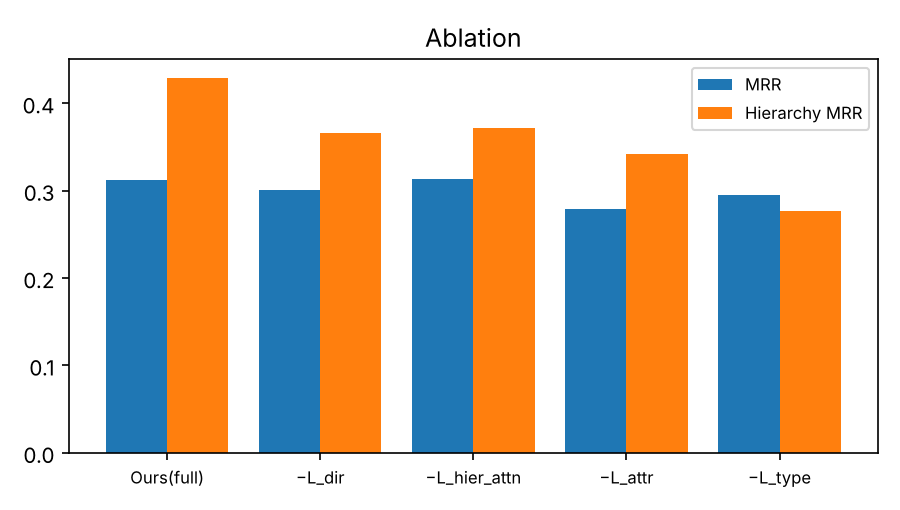

The table this chart was drawn from, first rows:
variant, MRR, dir_MRR, hier_MRR
Ours(full), 0.3122, 0.4126, 0.4289
Ours-L_dir, 0.3006, 0.4043, 0.3659
Ours-L_hier_attn, 0.3138, 0.4108, 0.3718
Ours-L_attr, 0.2786, 0.3803, 0.3416
Ours-L_type, 0.2954, 0.3872, 0.2769
